Image classification data set "dataset_images" (SumitWadekar/miniproj on GitHub). Class labels (3): downtrend, sideways, uptrend.

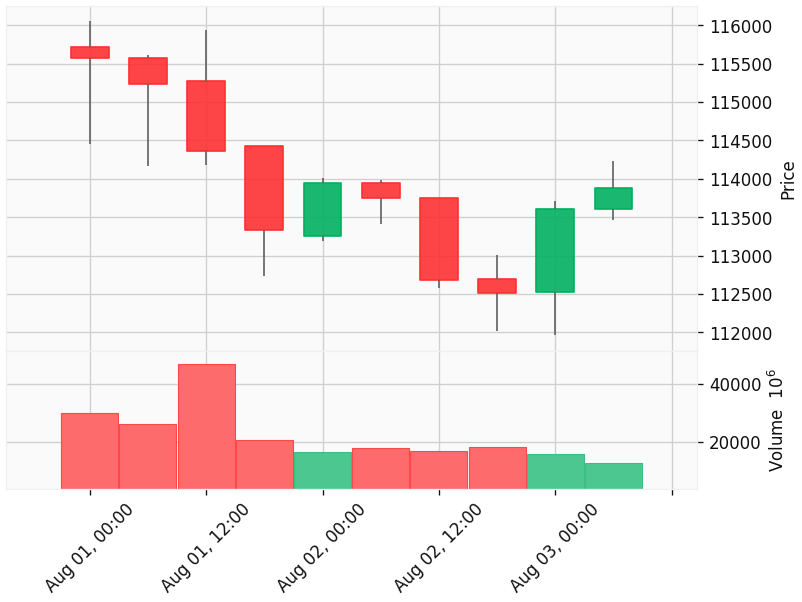
Label: downtrend

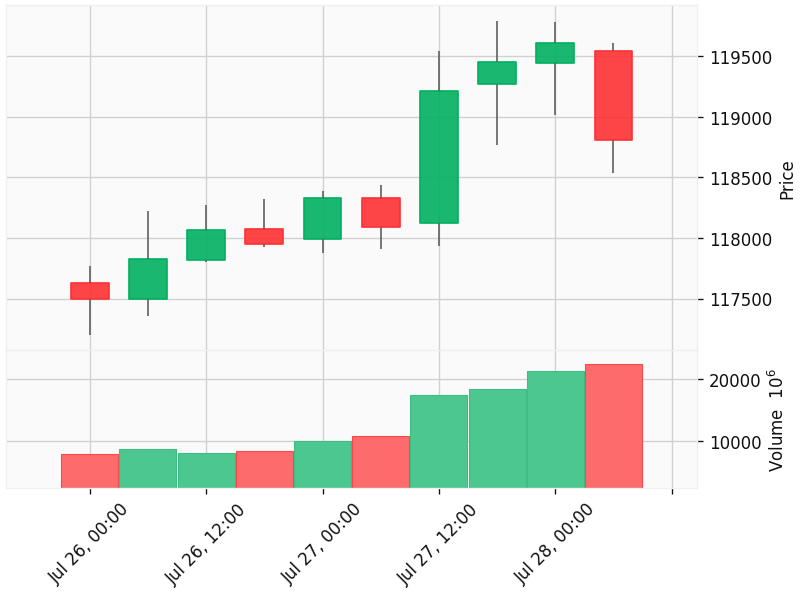
Label: uptrend

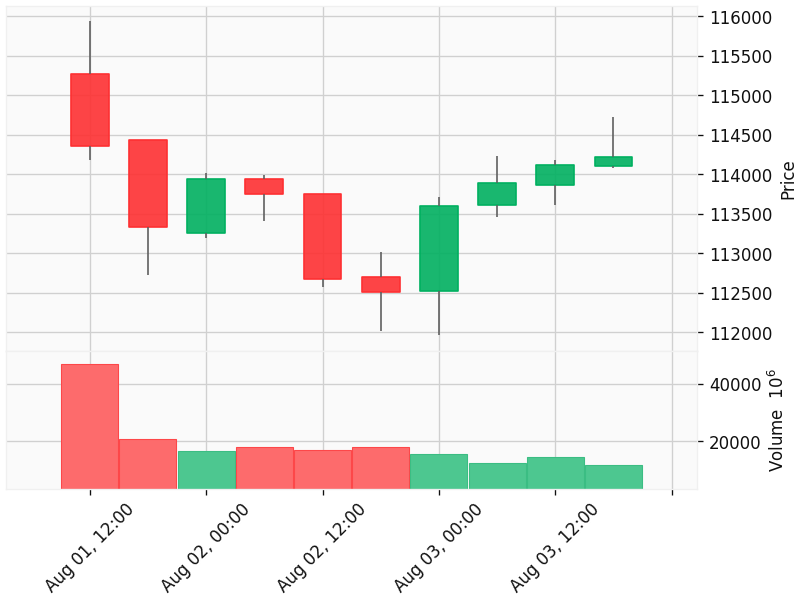
Label: sideways

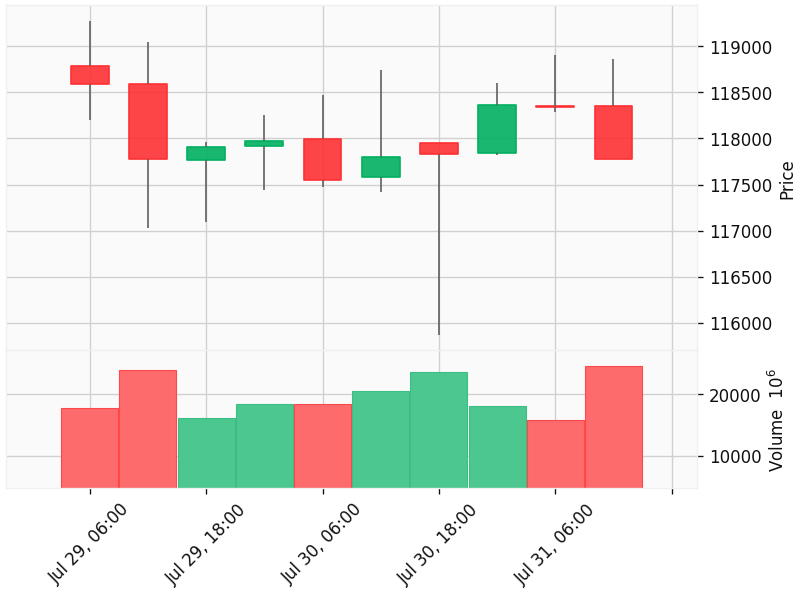
Label: downtrend

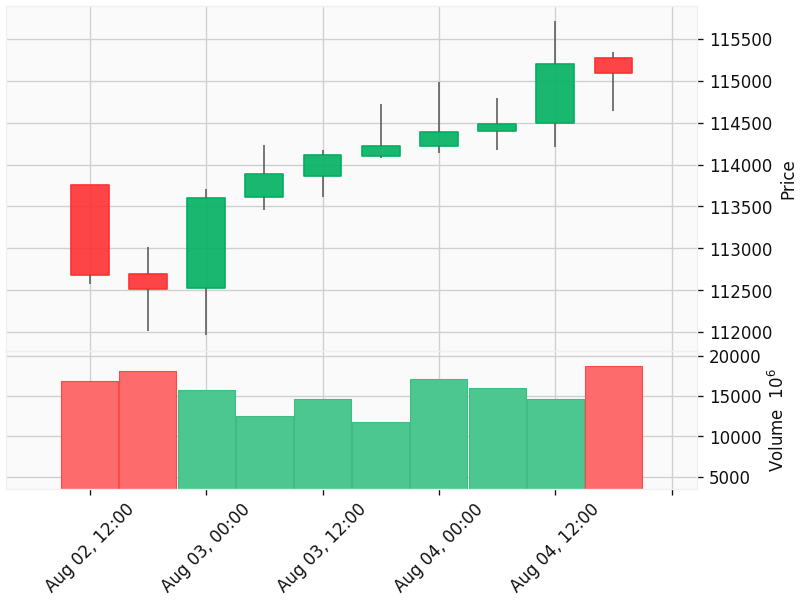
Label: uptrend

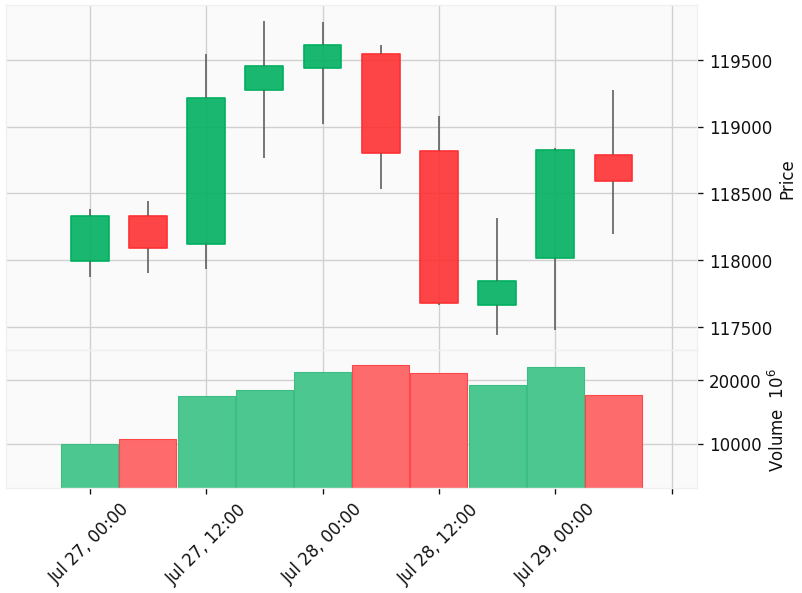
Label: sideways
